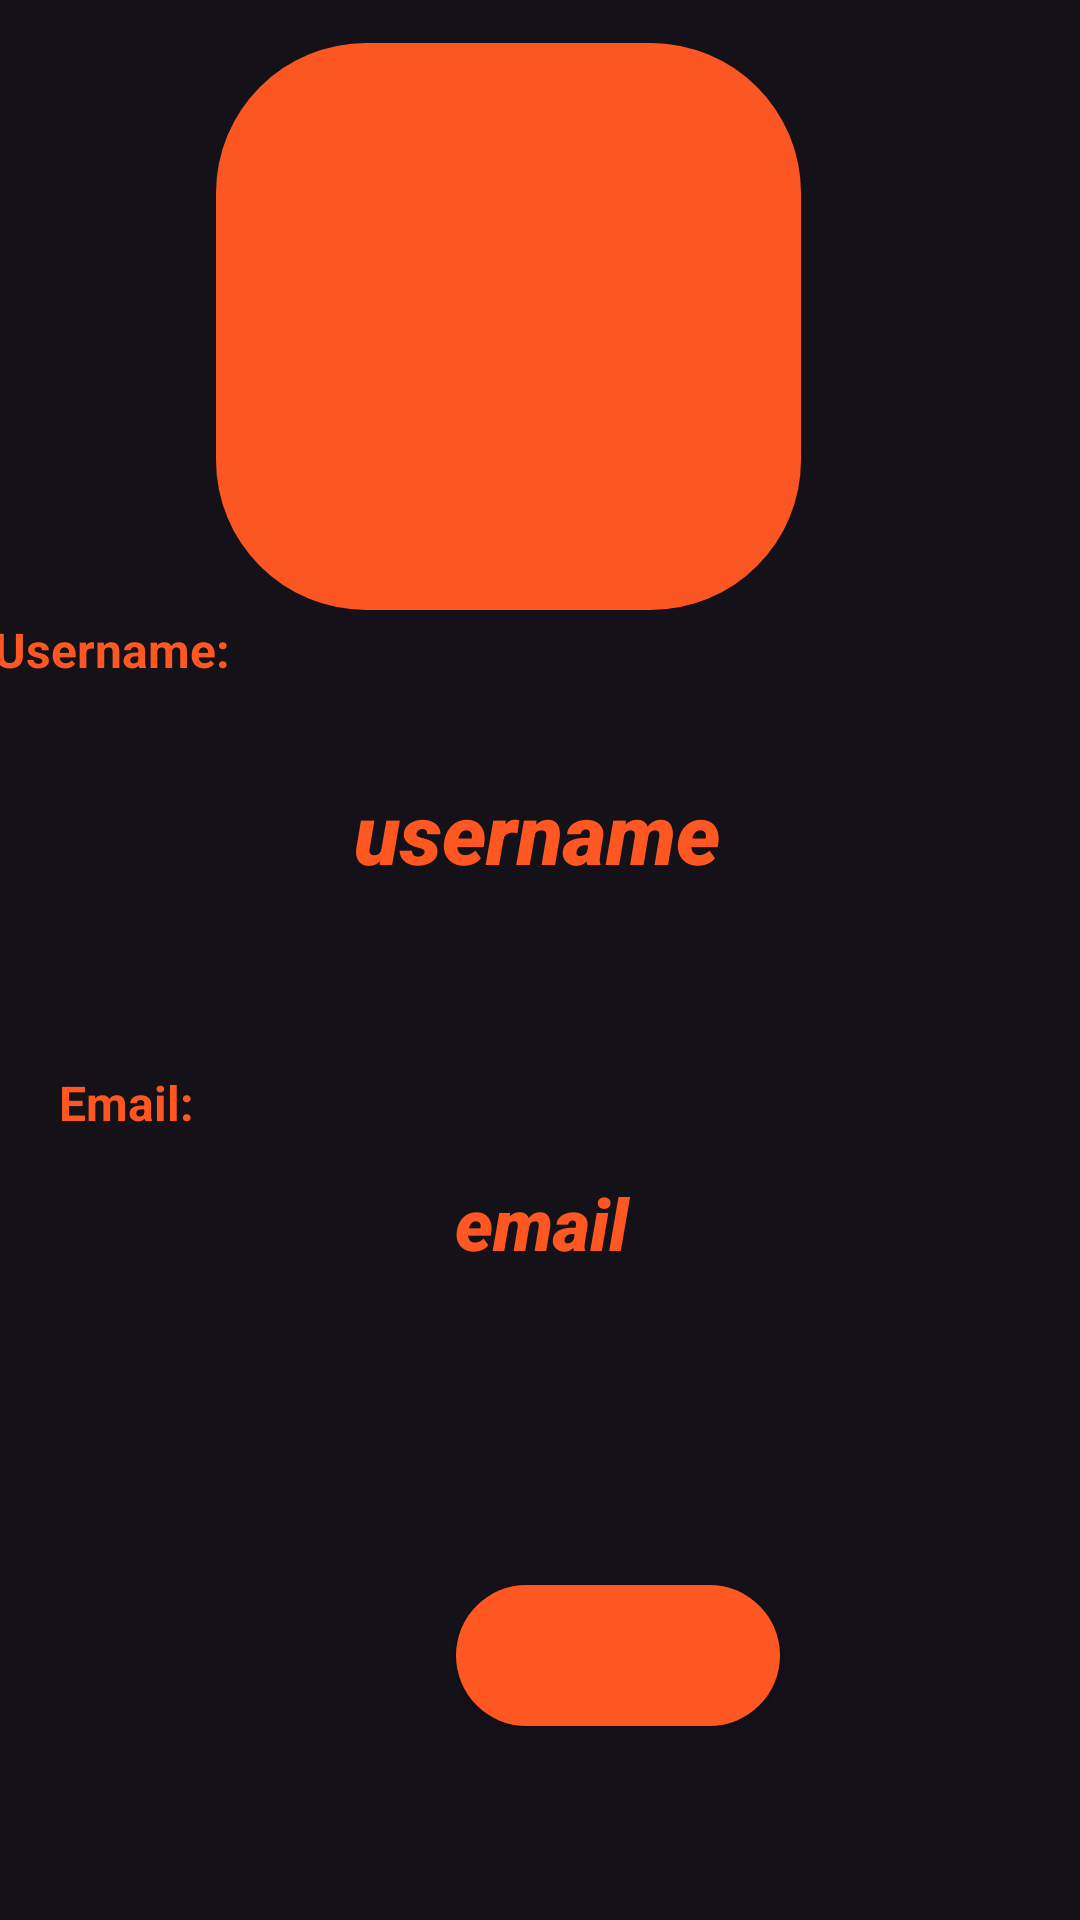

Android layout source for this screen:
<!-- AndroidManifest.xml: application theme Theme.Material3.Dark.NoActionBar -->
<!-- res/layout/fragment_profile.xml -->
<?xml version="1.0" encoding="utf-8"?>
<androidx.constraintlayout.widget.ConstraintLayout xmlns:android="http://schemas.android.com/apk/res/android"
    xmlns:app="http://schemas.android.com/apk/res-auto"
    xmlns:tools="http://schemas.android.com/tools"
    android:layout_width="match_parent"
    android:layout_height="match_parent"
    android:backgroundTintMode="add"
    android:orientation="vertical"
    tools:context=".ProfileFragment">

    <TextView
        android:id="@+id/textView4"
        android:layout_width="wrap_content"
        android:layout_height="wrap_content"
        android:layout_marginTop="21dp"
        android:layout_marginBottom="8dp"
        android:text="Email:"
        android:textColor="#FF5722"
        android:textSize="16sp"
        android:textStyle="bold"
        app:layout_constraintBottom_toTopOf="@+id/user_email"
        app:layout_constraintEnd_toEndOf="parent"
        app:layout_constraintHorizontal_bias="0.062"
        app:layout_constraintStart_toStartOf="parent"
        app:layout_constraintTop_toBottomOf="@+id/user_full_name" />

    <TextView
        android:id="@+id/user_full_name"
        android:layout_width="382dp"
        android:layout_height="49dp"
        android:layout_marginStart="13dp"
        android:layout_marginTop="14dp"
        android:layout_marginEnd="16dp"
        android:layout_marginBottom="28dp"
        android:fontFamily="sans-serif-black"
        android:text="username"
        android:textAlignment="center"
        android:textColor="#FF5722"
        android:textSize="28sp"
        android:textStyle="bold|italic"
        app:layout_constraintBottom_toTopOf="@+id/textView4"
        app:layout_constraintEnd_toEndOf="parent"
        app:layout_constraintStart_toStartOf="parent"
        app:layout_constraintTop_toBottomOf="@+id/textView3" />

    <TextView
        android:id="@+id/user_email"
        android:layout_width="379dp"
        android:layout_height="43dp"
        android:layout_marginStart="16dp"
        android:layout_marginTop="5dp"
        android:layout_marginEnd="16dp"
        android:layout_marginBottom="94dp"
        android:fontFamily="sans-serif-black"
        android:text="email"
        android:textAlignment="center"
        android:textColor="#FF5722"
        android:textSize="24sp"
        android:textStyle="bold|italic"
        app:layout_constraintBottom_toTopOf="@+id/exit"
        app:layout_constraintEnd_toEndOf="parent"
        app:layout_constraintStart_toStartOf="parent"
        app:layout_constraintTop_toBottomOf="@+id/textView4" />

    <ImageView
        android:id="@+id/imageView2"
        android:layout_width="195dp"
        android:layout_height="189dp"
        android:layout_marginStart="12dp"
        android:layout_marginEnd="93dp"
        android:background="@drawable/btn_design"
        android:src="@drawable/ic_baseline_person_24"
        app:layout_constraintBottom_toTopOf="@+id/user_full_name"
        app:layout_constraintEnd_toEndOf="parent"
        app:layout_constraintHorizontal_bias="1.0"
        app:layout_constraintStart_toEndOf="@+id/textView3"
        app:layout_constraintTop_toTopOf="parent"
        app:layout_constraintVertical_bias="0.205" />

    <TextView
        android:id="@+id/textView3"
        android:layout_width="88dp"
        android:layout_height="25dp"
        android:layout_marginStart="23dp"
        android:layout_marginTop="241dp"
        android:layout_marginEnd="300dp"
        android:layout_marginBottom="14dp"
        android:text="Username:"
        android:textColor="#FF5722"
        android:textSize="16sp"
        android:textStyle="bold"
        app:layout_constraintBottom_toTopOf="@+id/user_full_name"
        app:layout_constraintEnd_toEndOf="parent"
        app:layout_constraintStart_toStartOf="parent"
        app:layout_constraintTop_toTopOf="parent" />

    <Button
        android:id="@+id/exit"
        android:layout_width="108dp"
        android:layout_height="47dp"
        android:layout_marginStart="152dp"
        android:layout_marginEnd="151dp"
        android:layout_marginBottom="100dp"
        android:background="@drawable/btn_design"
        android:backgroundTint="#FF5722"
        android:text="Quit"
        android:textAlignment="center"
        android:textColor="#FF5722"
        android:textSize="20sp"
        android:textStyle="bold"
        app:circularflow_defaultRadius="20dp"
        app:circularflow_radiusInDP="20dp"
        app:cornerRadius="50dp"
        app:layout_constraintBottom_toBottomOf="parent"
        app:layout_constraintCircleRadius="20dp"
        app:layout_constraintEnd_toEndOf="parent"
        app:layout_constraintHorizontal_bias="0.0"
        app:layout_constraintStart_toStartOf="parent"
        app:layout_constraintTop_toBottomOf="@+id/user_email"
        app:rippleColor="#FF5722"
        tools:ignore="TouchTargetSizeCheck" />
</androidx.constraintlayout.widget.ConstraintLayout>
<!-- resources referenced by this layout -->
<resources>
  <!-- drawable btn_design (drawable) -->
  <?xml version="1.0" encoding="utf-8"?>
  <shape xmlns:android="http://schemas.android.com/apk/res/android" android:shape="rectangle" >
      <corners
          android:radius="50dp"
          />
      <gradient
          android:angle="45"
          android:centerX="35%"
          android:centerColor="#FC5622"
          android:startColor="#FC5622"
          android:endColor="#FC5622"
          android:type="linear"
          />
      <padding
          android:left="0dp"
          android:top="0dp"
          android:right="0dp"
          android:bottom="0dp"
          />
      <size
          android:width="270dp"
          android:height="60dp"
          />
  </shape>
</resources>
